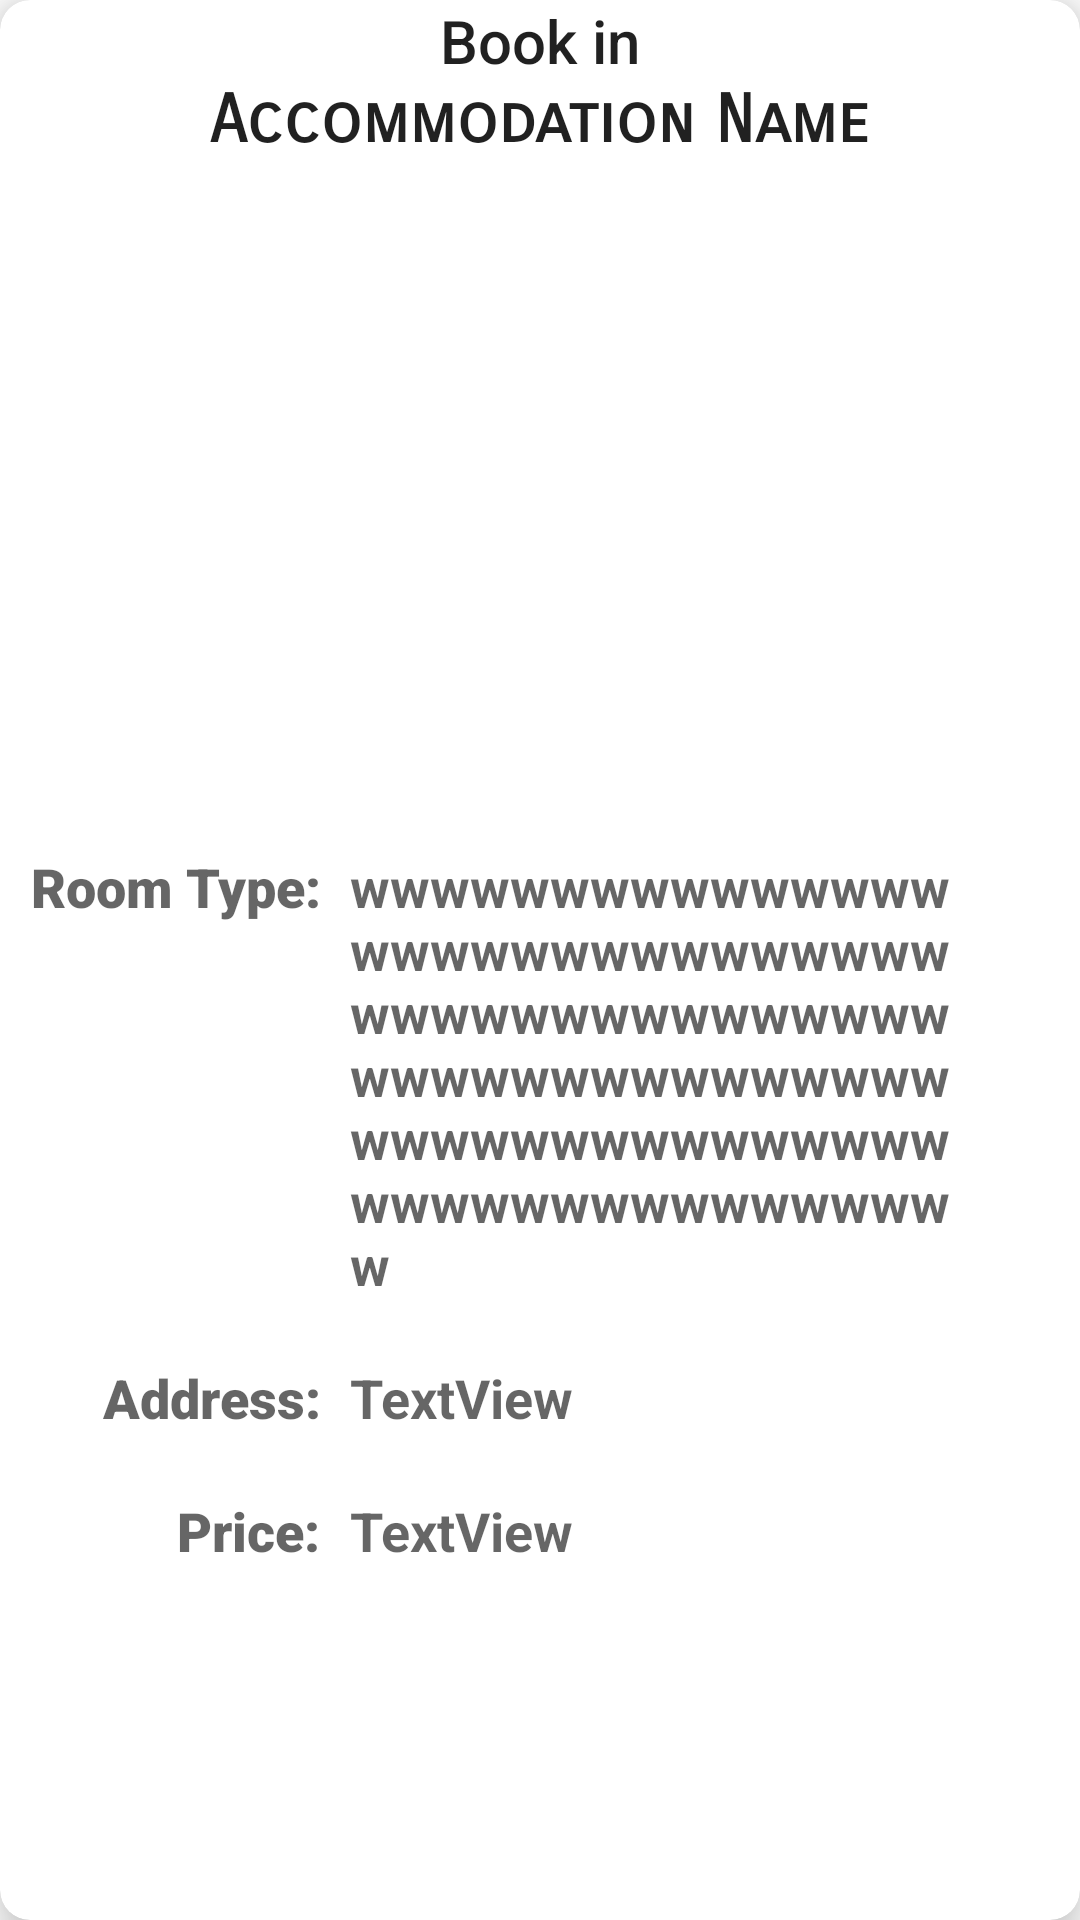

This screen was rendered from an Android layout file. Write that file and the resources it references.
<!-- AndroidManifest.xml: application theme Theme.MAD2023_Team2 -->
<!-- res/layout/custom_popup_cart_item.xml -->
<?xml version="1.0" encoding="utf-8"?>
<androidx.cardview.widget.CardView xmlns:android="http://schemas.android.com/apk/res/android"
    xmlns:app="http://schemas.android.com/apk/res-auto"
    xmlns:tools="http://schemas.android.com/tools"

    android:layout_width="wrap_content"
    android:layout_height="wrap_content"
    android:layout_gravity="center"
    android:layout_margin="30dp"
    android:background="@color/material_on_background_disabled"
    android:visibility="visible"
    app:cardCornerRadius="10dp"
    app:cardElevation="10dp"
    app:layout_constraintBottom_toBottomOf="parent"
    app:layout_constraintEnd_toEndOf="parent"
    app:layout_constraintStart_toStartOf="parent"
    app:layout_constraintTop_toTopOf="parent">


    <ScrollView
        android:layout_width="match_parent"
        android:layout_height="match_parent"
        app:layout_constraintBottom_toBottomOf="parent"
        app:layout_constraintEnd_toEndOf="parent"
        app:layout_constraintStart_toStartOf="parent"
        app:layout_constraintTop_toTopOf="parent">

        <LinearLayout
            android:layout_width="match_parent"
            android:layout_height="wrap_content"
            android:layout_marginBottom="75dp"
            android:orientation="vertical">

            <TextView
                android:id="@+id/textView12"
                android:layout_width="match_parent"
                android:layout_height="wrap_content"
                android:fontFamily="sans-serif-medium"
                android:gravity="center"
                android:text="Book in"
                android:textAppearance="@style/TextAppearance.AppCompat.Large"
                android:textSize="20sp" />

            <TextView
                android:id="@+id/booking_name"
                android:layout_width="wrap_content"
                android:layout_height="wrap_content"
                android:layout_gravity="center|center_horizontal"
                android:fontFamily="sans-serif-smallcaps"
                android:gravity="center"
                android:text="Accommodation Name"
                android:textAlignment="center"
                android:textAppearance="@style/TextAppearance.AppCompat.Large"
                android:textStyle="bold" />

            <ImageView
                android:id="@+id/booking_image"
                android:layout_width="256dp"
                android:layout_height="200dp"
                android:layout_gravity="center"
                android:layout_marginTop="10dp"
                android:layout_marginBottom="10dp" />

            <TableLayout
                android:layout_width="match_parent"
                android:layout_height="wrap_content"
                android:padding="10dp">

                <TableRow
                    android:layout_width="match_parent"
                    android:layout_height="match_parent"
                    android:layout_marginBottom="20dp"
                    android:gravity="start">

                    <TextView
                        android:id="@+id/textView6"
                        android:layout_width="wrap_content"
                        android:layout_height="wrap_content"
                        android:fontFamily="sans-serif-black"
                        android:text="Room Type:"
                        android:textAlignment="textEnd"
                        android:textAppearance="@style/TextAppearance.AppCompat.Medium"
                        android:textStyle="bold" />

                    <TextView
                        android:id="@+id/booking_config"
                        android:layout_width="wrap_content"
                        android:layout_height="wrap_content"
                        android:layout_marginLeft="10dp"
                        android:maxEms="10"
                        android:text="wwwwwwwwwwwwwwwwwwwwwwwwwwwwwwwwwwwwwwwwwwwwwwwwwwwwwwwwwwwwwwwwwwwwwwwwwwwwwwwwwwwwwwwwwww"
                        android:textAppearance="@style/TextAppearance.AppCompat.Medium"
                        android:textStyle="bold" />

                </TableRow>

                <TableRow
                    android:layout_width="match_parent"
                    android:layout_height="match_parent"
                    android:layout_marginBottom="20dp">

                    <TextView
                        android:id="@+id/tv_address_tag"
                        android:layout_width="wrap_content"
                        android:layout_height="wrap_content"
                        android:fontFamily="sans-serif-black"
                        android:text="Address:"
                        android:textAlignment="textEnd"
                        android:textAppearance="@style/TextAppearance.AppCompat.Medium"
                        android:textStyle="bold" />

                    <TextView
                        android:id="@+id/tv_address_input"
                        android:layout_width="wrap_content"
                        android:layout_height="wrap_content"
                        android:layout_marginStart="10dp"
                        android:text="TextView"
                        android:textAppearance="@style/TextAppearance.AppCompat.Medium"
                        android:textStyle="bold" />

                </TableRow>

                <TableRow
                    android:layout_width="match_parent"
                    android:layout_height="match_parent">

                    <TextView
                        android:id="@+id/booking_textprice"
                        android:layout_width="wrap_content"
                        android:layout_height="wrap_content"
                        android:fontFamily="sans-serif-black"
                        android:text="Price:"
                        android:textAlignment="textEnd"
                        android:textAppearance="@style/TextAppearance.AppCompat.Medium"
                        android:textStyle="bold" />

                    <TextView
                        android:id="@+id/booking_price"
                        android:layout_width="wrap_content"
                        android:layout_height="wrap_content"
                        android:layout_marginStart="10dp"
                        android:text="TextView"
                        android:textAppearance="@style/TextAppearance.AppCompat.Medium"
                        android:textStyle="bold" />

                </TableRow>

            </TableLayout>

            <TableRow
                android:layout_width="match_parent"
                android:layout_height="wrap_content" />

            <androidx.constraintlayout.widget.ConstraintLayout
                android:layout_width="match_parent"
                android:layout_height="match_parent" />
        </LinearLayout>
    </ScrollView>
</androidx.cardview.widget.CardView>
<!-- resources referenced by this layout -->
<resources>
  <style name="Theme.MAD2023_Team2" parent="Theme.MaterialComponents.DayNight.NoActionBar">
          
          <item name="colorPrimary">@color/purple_500</item>
          <item name="colorPrimaryVariant">@color/purple_700</item>
          <item name="colorOnPrimary">@color/white</item>
          
          <item name="colorSecondary">@color/teal_200</item>
          <item name="colorSecondaryVariant">@color/teal_700</item>
          <item name="colorOnSecondary">@color/black</item>
          
          <item name="android:statusBarColor">?attr/colorPrimaryVariant</item>
          
      </style>
  <color name="purple_500">#137CC3</color>
  <color name="purple_700">#006BEE</color>
  <color name="white">#FFFFFFFF</color>
  <color name="teal_200">#FF03DAC5</color>
  <color name="teal_700">#2ECC71</color>
  <color name="black">#FF000000</color>
</resources>
